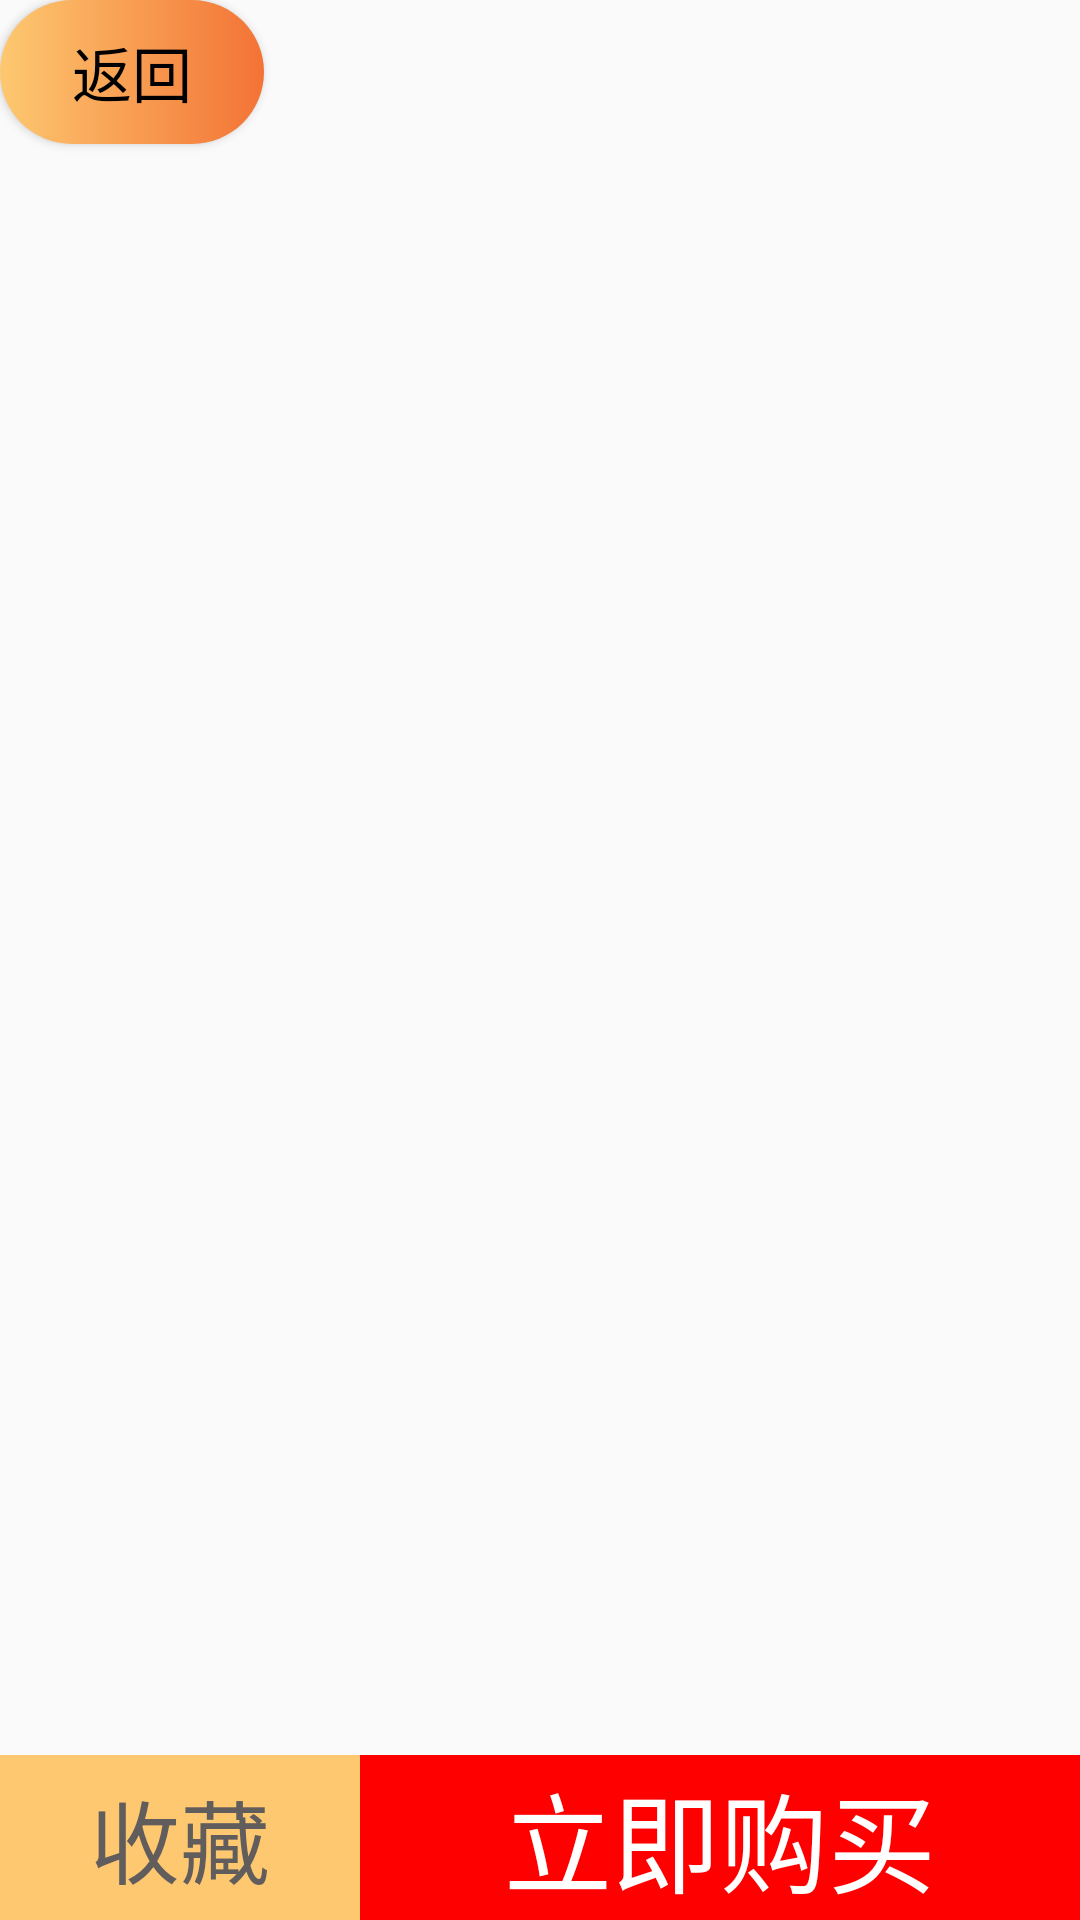

The Android layout XML behind this screen, and the referenced resources:
<!-- AndroidManifest.xml: application theme Theme.Ourproject -->
<!-- res/layout/shopping.xml -->
<?xml version="1.0" encoding="utf-8"?>
<RelativeLayout
    xmlns:android="http://schemas.android.com/apk/res/android"
    android:layout_width="match_parent"
    android:layout_height="match_parent"
    android:orientation="vertical">


    <LinearLayout
        android:layout_width="match_parent"
        android:layout_height="wrap_content"
        android:orientation="vertical">
        <Button
            android:layout_width="wrap_content"
            android:layout_height="wrap_content"
            android:textSize="20dp"
            android:background="@drawable/background_sign"
            android:textColor="@color/black"
            android:id="@+id/fh"
            android:text="返回"/>



        <TextView
            style="@style/TextAppearance.AppCompat.Subhead"
            android:layout_width="match_parent"
            android:layout_height="wrap_content"
            android:id="@+id/xq_title"
            android:paddingTop="8dp"
            android:paddingStart="8dp"
            android:paddingBottom="4dp"
            android:textColor="@color/black"
            android:textSize="30sp"
            android:textStyle="bold"
            android:gravity="center"
            />

        <ImageView
            android:layout_width="match_parent"
            android:layout_height="300dp"
            android:id="@+id/xq_image"
            android:scaleType="centerCrop"/>
        <TextView
            android:id="@+id/xq_price"
            android:layout_width="match_parent"
            android:layout_height="wrap_content"
            android:paddingEnd="16dp"
            android:paddingTop="8dp"
            android:gravity="right"
            android:textColor="@color/red"
            android:textSize="25sp"
            style="@style/TextAppearance.AppCompat.Subhead"
            />


        <TextView
            style="@style/TextAppearance.AppCompat.Subhead"
            android:layout_width="match_parent"
            android:layout_height="wrap_content"
            android:id="@+id/xq_mj"
            android:paddingTop="8dp"
            android:paddingStart="16dp"
            android:paddingBottom="4dp"
            android:textColor="@color/black"
            android:textSize="20sp"
            android:textStyle="bold"
            />
        
        
        
        
        
        
        
        
        
        
        
        
        <TextView
            style="@style/TextAppearance.AppCompat.Subhead"
            android:layout_width="match_parent"
            android:layout_height="wrap_content"
            android:id="@+id/xq_dz"
            android:paddingTop="8dp"
            android:paddingStart="18dp"
            android:paddingBottom="4dp"
            android:textColor="@color/black"
            android:textSize="20sp"
            android:textStyle="bold"
            />


    </LinearLayout>



    <RadioGroup
        android:id="@+id/xq_tab"
        android:layout_width="fill_parent"
        android:layout_height="55dp"
        android:gravity="center_vertical"
        android:layout_alignParentBottom="true"
        android:orientation="horizontal">


        <RadioButton

        android:background="@color/orange"
            android:id="@+id/xq_sc"
            android:layout_width="0dp"
            android:layout_height="60dp"
            android:layout_weight="1"
            android:button="@null"
            android:gravity="center"
            android:paddingLeft="0dp"
            android:textSize="30sp"
            android:textColor="@color/grey"
            android:text="收藏" />


        <RadioButton
            android:id="@+id/xq_buy"
            android:layout_width="0dp"
            android:layout_height="60dp"
            android:layout_weight="2"
            android:button="@null"
            android:gravity="center"
            android:paddingLeft="0dp"
            android:textSize="36sp"
            android:background="@color/red"
            android:textColor="@color/white"
            android:text="立即购买" />

    </RadioGroup>

</RelativeLayout>
<!-- resources referenced by this layout -->
<resources>
  <color name="black">#FF000000</color>
  <color name="grey">#615D5D</color>
  <color name="orange">#FDC870</color>
  <color name="red">#FF0000</color>
  <color name="white">#FFFFFFFF</color>
  <!-- drawable background_sign (drawable) -->
  <?xml version="1.0" encoding="utf-8"?>
  <shape xmlns:android="http://schemas.android.com/apk/res/android"
      android:shape="rectangle">
  
      <gradient
          android:angle="0"
          android:endColor="#F37335"
          android:startColor="#FDC870"/>
  
      <corners android:radius="50dp"/>
  </shape>
  <style name="Theme.Ourproject" parent="Base.Theme.Ourproject" />
  <style name="Base.Theme.Ourproject" parent="Theme.MaterialComponents.DayNight.NoActionBar.Bridge">
  
      
          
      </style>
</resources>
